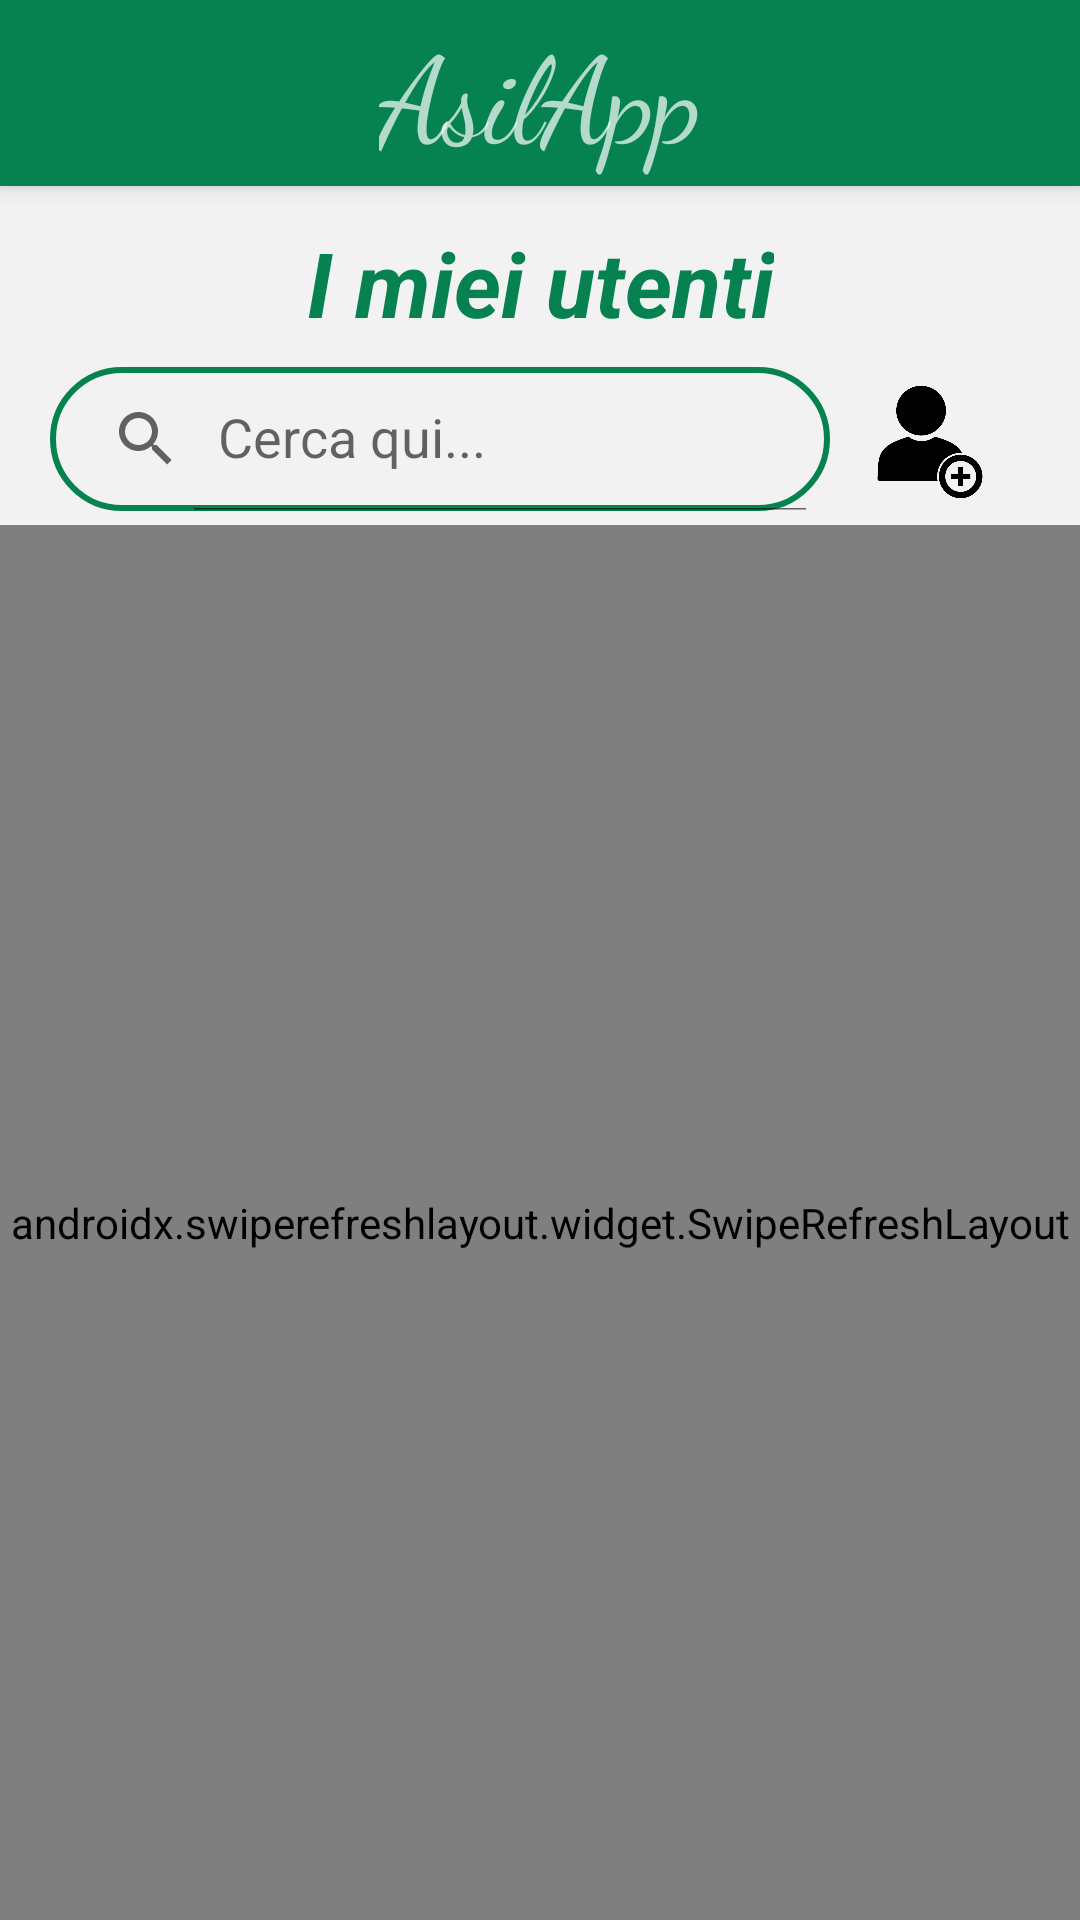

Android layout source for this screen:
<!-- AndroidManifest.xml: application theme Theme.MyApplication -->
<!-- res/layout/activity_list_user.xml -->
<?xml version="1.0" encoding="utf-8"?>
<androidx.drawerlayout.widget.DrawerLayout
    xmlns:android="http://schemas.android.com/apk/res/android"
    xmlns:app="http://schemas.android.com/apk/res-auto"
    xmlns:tools="http://schemas.android.com/tools"
    android:id="@+id/drawer_layout"
    android:fitsSystemWindows="true"
    tools:context=".Doc.DocActivity.ListUserActivity"
    android:layout_width="match_parent"
    android:layout_height="match_parent"
    android:background="@color/sfondo">


    <androidx.constraintlayout.widget.ConstraintLayout
        android:layout_width="match_parent"
        android:layout_height="match_parent"
        android:focusable="true"
        android:focusableInTouchMode="true">

        <include
            android:id="@+id/include"
            layout="@layout/toolbar" />

        <androidx.appcompat.widget.SearchView
            android:id="@+id/userSearchView"
            android:layout_width="260dp"
            android:layout_height="wrap_content"
            android:layout_margin="8dp"
            android:layout_marginTop="8dp"
            android:background="@drawable/search_bar"
            android:nextFocusLeft="@id/userSearchView"
            android:nextFocusUp="@id/userSearchView"
            app:iconifiedByDefault="false"
            app:layout_constraintEnd_toEndOf="parent"
            app:layout_constraintHorizontal_bias="0.105"
            app:layout_constraintStart_toStartOf="parent"
            app:layout_constraintTop_toBottomOf="@+id/textView9"
            app:queryHint="@string/cerca_qui" />

        <ImageView
            android:id="@+id/add_user"
            android:layout_width="50dp"
            android:layout_height="50dp"
            android:layout_gravity="center_vertical"
            android:layout_marginTop="8dp"
            android:src="@drawable/add_user"
            app:layout_constraintEnd_toEndOf="parent"
            app:layout_constraintHorizontal_bias="0.253"
            app:layout_constraintStart_toEndOf="@+id/userSearchView"
            app:layout_constraintTop_toBottomOf="@+id/textView9" />

        <TextView
            android:id="@+id/textViewNoData"
            android:layout_width="wrap_content"
            android:layout_height="wrap_content"
            android:layout_marginTop="76dp"
            android:text="@string/nopatientfound"
            android:textStyle="italic"
            app:layout_constraintEnd_toEndOf="parent"
            app:layout_constraintHorizontal_bias="0.497"
            app:layout_constraintStart_toStartOf="parent"
            app:layout_constraintTop_toBottomOf="@+id/userSearchView" />

        <androidx.swiperefreshlayout.widget.SwipeRefreshLayout
            android:id="@+id/swipe_refresh_id"
            android:layout_width="match_parent"
            android:layout_height="match_parent"
            android:layout_marginTop="175dp"
            app:layout_constraintBottom_toBottomOf="parent"
            app:layout_constraintEnd_toEndOf="parent"
            app:layout_constraintHorizontal_bias="1.0"
            app:layout_constraintStart_toStartOf="parent"
            app:layout_constraintTop_toBottomOf="@+id/userSearchView"
            app:layout_constraintVertical_bias="1.0">

            <androidx.recyclerview.widget.RecyclerView
                android:id="@+id/recyclerListPatientView"
                android:layout_width="match_parent"
                android:layout_height="wrap_content"
                app:layout_constraintBottom_toBottomOf="parent"
                app:layout_constraintEnd_toEndOf="parent"
                app:layout_constraintHorizontal_bias="0.0"
                app:layout_constraintStart_toStartOf="parent"
                app:layout_constraintTop_toBottomOf="@+id/userSearchView"
                app:layout_constraintVertical_bias="0.14"/>

        </androidx.swiperefreshlayout.widget.SwipeRefreshLayout>

        <TextView
            android:id="@+id/textView9"
            android:layout_width="wrap_content"
            android:layout_height="wrap_content"
            android:layout_marginTop="12dp"
            android:text="@string/i_miei_utenti"
            android:textColor="@color/green"
            android:textSize="30sp"
            android:textStyle="bold|italic"
            app:layout_constraintEnd_toEndOf="parent"
            app:layout_constraintStart_toStartOf="parent"
            app:layout_constraintTop_toBottomOf="@+id/include" />


    </androidx.constraintlayout.widget.ConstraintLayout>



</androidx.drawerlayout.widget.DrawerLayout>
<!-- res/layout/toolbar.xml (included above) -->
<?xml version="1.0" encoding="utf-8"?>
<androidx.appcompat.widget.Toolbar xmlns:android="http://schemas.android.com/apk/res/android"
xmlns:app="http://schemas.android.com/apk/res-auto"
xmlns:tools="http://schemas.android.com/tools"
android:id="@+id/toolbar"
android:layout_width="match_parent"
android:layout_height="62dp"
android:background="@color/green"
android:clickable="false"
android:elevation="4dp"
android:isScrollContainer="false"
android:theme="@style/ThemeOverlay.AppCompat.Dark.ActionBar"
app:collapseIcon="@drawable/navigation_icon"
app:layout_constraintBottom_toBottomOf="parent"
app:layout_constraintEnd_toEndOf="parent"
app:layout_constraintHorizontal_bias="0.0"
app:layout_constraintStart_toStartOf="parent"
app:layout_constraintTop_toTopOf="parent"
app:layout_constraintVertical_bias="0.0" >
    <TextView
        android:layout_width="wrap_content"
        android:layout_height="wrap_content"
        android:layout_gravity="center"
        android:text="@string/asilapp"
        android:fontFamily="cursive"
        android:textSize="40sp"/>

</androidx.appcompat.widget.Toolbar>
<!-- resources referenced by this layout -->
<resources>
  <color name="green">#068251</color>
  <color name="sfondo">#f2f2f2</color>
  <!-- drawable add_user: png bitmap (drawable, 102650 bytes) -->
  <!-- drawable navigation_icon: png bitmap (drawable, 2888 bytes) -->
  <!-- drawable search_bar (drawable) -->
  <?xml version="1.0" encoding="utf-8"?>
  <shape xmlns:android="http://schemas.android.com/apk/res/android">
  
      <corners android:radius="25dp"/>
  
      <stroke android:color="@color/green"
          android:width="2dp"/>
  
  </shape>
  <string name="asilapp">AsilApp</string>
  <string name="cerca_qui">Cerca qui...</string>
  <string name="i_miei_utenti">I miei utenti</string>
  <string name="nopatientfound">PAZIENTE NON TROVATO</string>
  <style name="Theme.MyApplication" parent="Theme.MaterialComponents.DayNight.NoActionBar">
          <item name="android:windowIsTranslucent">true</item>
          
          <item name="colorPrimary">@color/green</item>
          <item name="colorPrimaryVariant">@color/purple_700</item>
          <item name="colorOnPrimary">@color/white</item>
          
          <item name="colorSecondary">@color/teal_200</item>
          <item name="colorSecondaryVariant">@color/teal_700</item>
          <item name="colorOnSecondary">@color/black</item>
          
          <item name="android:statusBarColor">@color/green</item>
          
      </style>
  <color name="purple_700">#FF3700B3</color>
  <color name="white">#FFFFFFFF</color>
  <color name="teal_200">#FF03DAC5</color>
  <color name="teal_700">#FF018786</color>
  <color name="black">#FF000000</color>
</resources>
